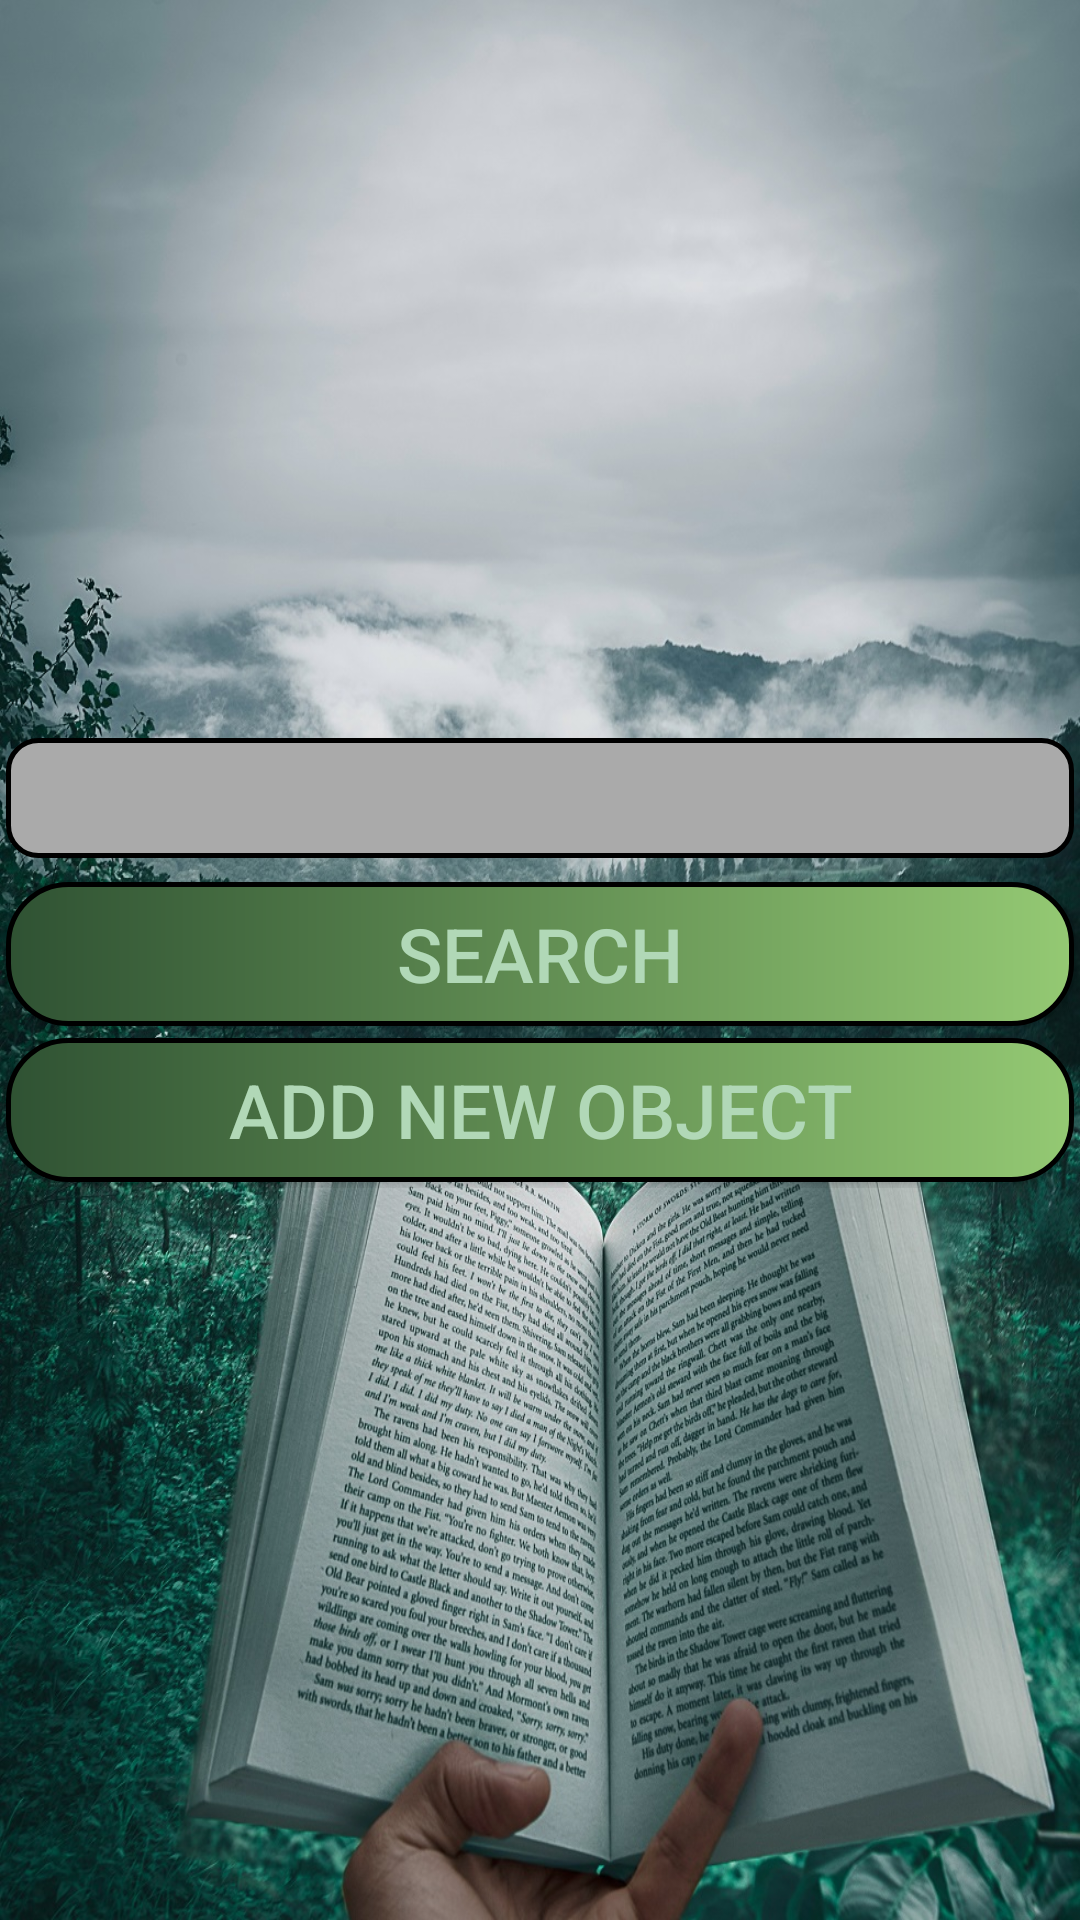

Produce the Android XML layout that renders to this screen, including the resource entries it uses.
<!-- AndroidManifest.xml: application theme AppTheme -->
<!-- res/layout/activity_main.xml -->
<?xml version="1.0" encoding="utf-8"?>
<RelativeLayout xmlns:android="http://schemas.android.com/apk/res/android"
    xmlns:app="http://schemas.android.com/apk/res-auto"
    xmlns:tools="http://schemas.android.com/tools"
    android:layout_width="match_parent"
    android:layout_height="match_parent"
    tools:context=".MainActivity"
    android:background="@drawable/backgroud1"
    >

    <LinearLayout
        android:layout_width="match_parent"
        android:layout_height="wrap_content"
        android:orientation="vertical"
        android:layout_centerInParent="true"
        >

        <EditText
            android:layout_width="match_parent"
            android:layout_height="wrap_content"
            android:height="40dp"
            android:textSize="25sp"
            android:layout_margin="2dp"
            android:text=""
            android:id="@+id/nazwa"
            android:gravity="center"
            android:background="@drawable/editext"
            />


        <Spinner
            android:id="@+id/spinner1"
            android:layout_width="match_parent"
            android:layout_height="wrap_content"
            android:background="@drawable/spinner"
            android:layout_margin="2dp"
            />

        <Button
            android:layout_width="match_parent"
            android:layout_height="wrap_content"
            android:onClick="searchBtn"
            android:text="Search"
            android:background="@drawable/button"
            android:layout_margin="2dp"
            android:textColor="#B1D8B7"
            android:textSize="25sp"
            />

        <Button
            android:layout_width="match_parent"
            android:layout_height="wrap_content"
            android:onClick="Dodaj"
            android:text="Add new object"
            android:background="@drawable/button"
            android:layout_margin="2dp"
            android:textColor="#B1D8B7"
            android:textSize="25sp"
            />

    </LinearLayout>

</RelativeLayout>
<!-- resources referenced by this layout -->
<resources>
  <!-- drawable backgroud1: jpg bitmap (drawable, 473656 bytes) -->
  <!-- drawable button (drawable) -->
  <?xml version="1.0" encoding="utf-8"?>
  <shape xmlns:android="http://schemas.android.com/apk/res/android" android:shape="rectangle">
      <gradient android:startColor="#2F5233" android:endColor="#94C973" android:type="linear"></gradient>
      <corners android:radius="20dp"></corners>
      <stroke android:width="5px" android:color="#000000" />
  </shape>
  <!-- drawable editext (drawable) -->
  <?xml version="1.0" encoding="utf-8"?>
  <selector xmlns:android="http://schemas.android.com/apk/res/android">
      <item android:state_enabled="true" android:state_focused="true">
          <shape android:shape="rectangle">
              <solid android:color="@android:color/darker_gray"></solid>
              <corners android:radius="10dp"></corners>
              <stroke android:width="5px" android:color="#000000" />
          </shape>
      </item>
  
      <item android:state_enabled="true">
          <shape android:shape="rectangle">
              <solid android:color="@android:color/darker_gray"></solid>
              <corners android:radius="10dp"></corners>
              <stroke android:width="5px" android:color="#000000" />
          </shape>
      </item>
  </selector>
  <!-- drawable spinner (drawable) -->
  <?xml version="1.0" encoding="utf-8"?>
  <selector xmlns:android="http://schemas.android.com/apk/res/android">
  
      <item android:state_enabled="true" android:state_focused="true">
          <shape android:shape="rectangle">
              <solid android:color="@android:color/darker_gray"></solid>
              <corners android:radius="10dp"></corners>
              <stroke android:width="5px" android:color="#000000" />
          </shape>
      </item>
  
      <item android:state_enabled="true">
          <shape android:shape="rectangle">
              <solid android:color="@android:color/darker_gray"></solid>
              <corners android:radius="10dp"></corners>
              <stroke android:width="5px" android:color="#000000" />
          </shape>
      </item>
  
  
  </selector>
  <style name="AppTheme" parent="Theme.AppCompat.Light.DarkActionBar">
          
          <item name="colorPrimary">@color/colorPrimary</item>
          <item name="colorPrimaryDark">@color/colorPrimaryDark</item>
          <item name="colorAccent">@color/colorAccent</item>
          <item name="android:listViewStyle">@style/ListViewStyle</item>
      </style>
  <color name="colorPrimary">#2F5233</color>
  <color name="colorPrimaryDark">#000000</color>
  <color name="colorAccent">#000000</color>
  <style name="ListViewStyle" parent="android:style/Widget.ListView">
          <item name="android:divider">@android:color/black</item>
          <item name="android:dividerHeight">1dp</item>
      </style>
</resources>
